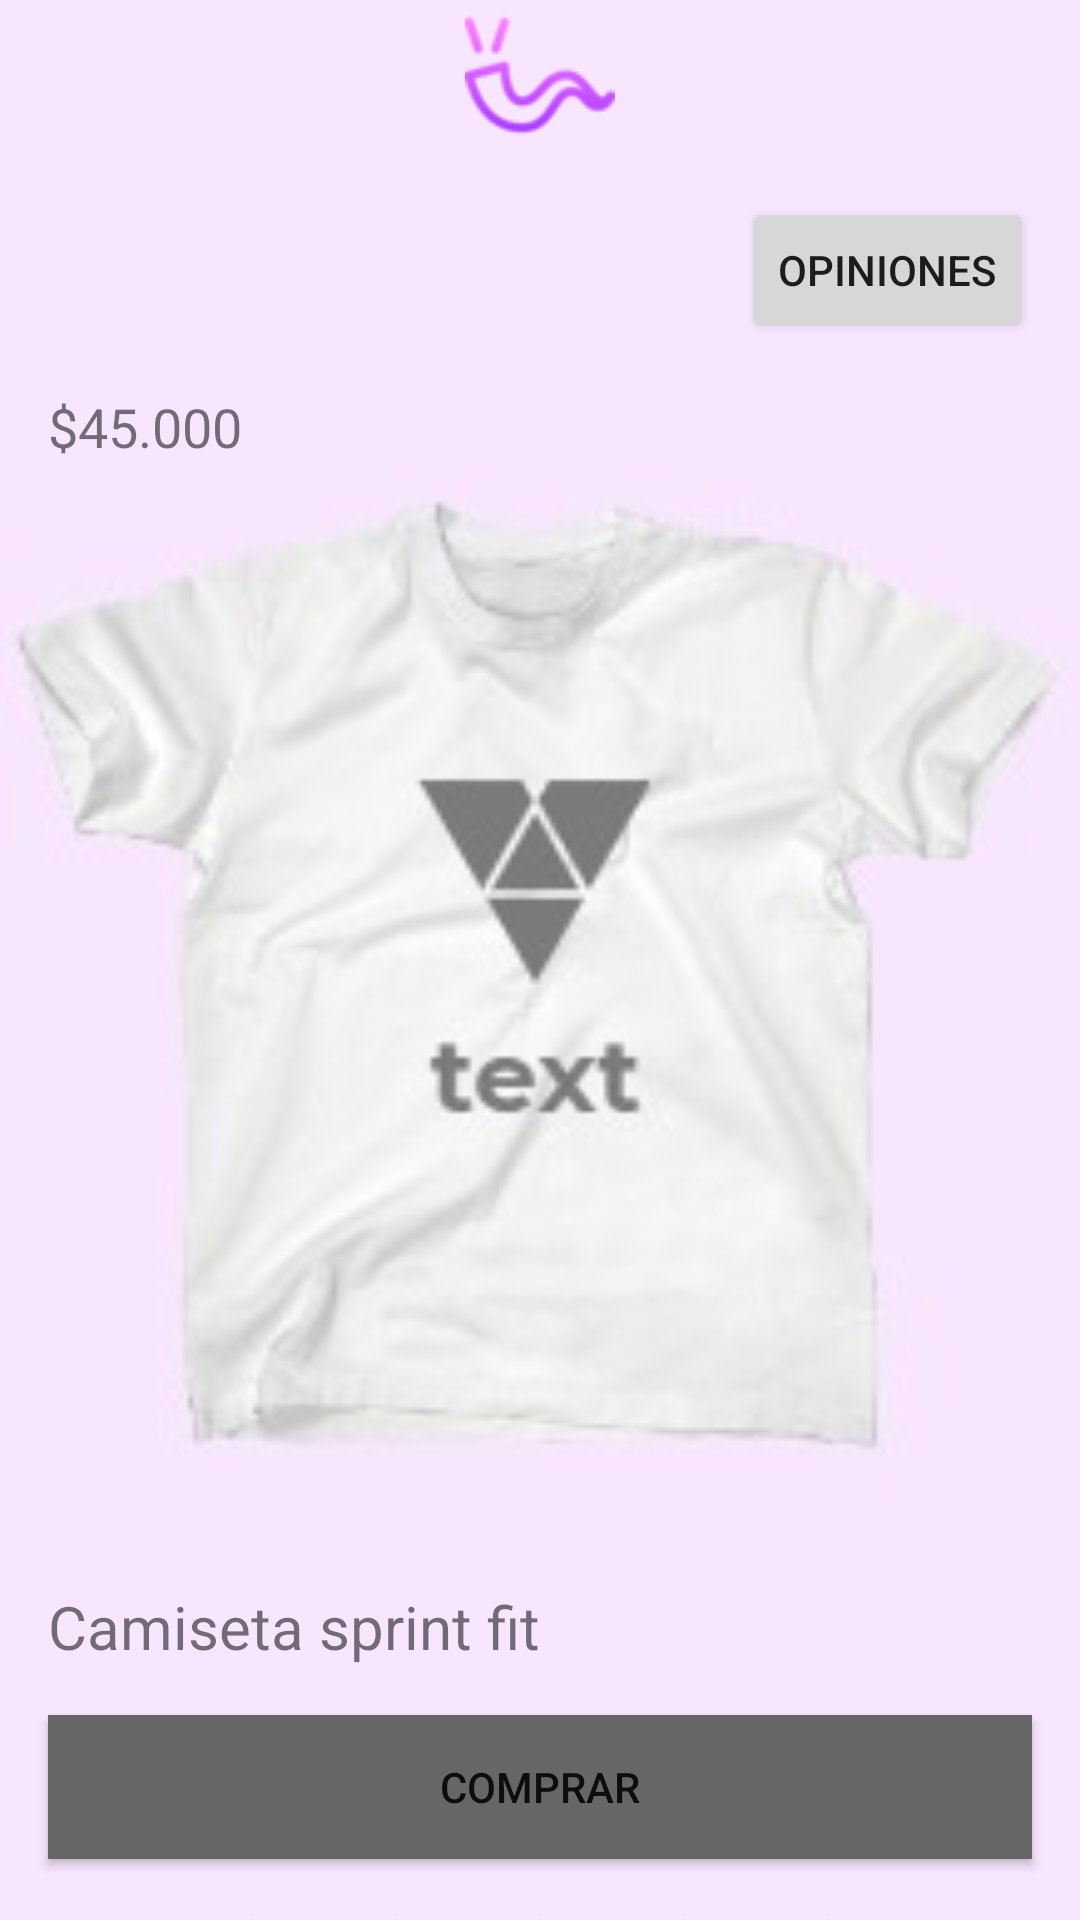

Here is an Android app screen rendered from its layout file. Give the layout XML and the strings, colors and styles it references.
<!-- AndroidManifest.xml: application theme Theme.FashionMagic -->
<!-- res/layout/comprar.xml -->
<?xml version="1.0" encoding="utf-8"?>
<androidx.constraintlayout.widget.ConstraintLayout
    xmlns:android="http://schemas.android.com/apk/res/android"
    xmlns:app="http://schemas.android.com/apk/res-auto"
    xmlns:tools="http://schemas.android.com/tools"
    android:id="@+id/main"
    android:layout_width="match_parent"
    android:layout_height="match_parent"
    android:orientation="vertical"
    android:background="#F8E6FF"
    tools:context=".MainActivity2">

    <ImageView
        android:id="@+id/logoImage"
        android:layout_width="wrap_content"
        android:layout_height="wrap_content"
        android:src="@drawable/image1329"
        app:layout_constraintTop_toTopOf="parent"
        app:layout_constraintStart_toStartOf="parent"
        app:layout_constraintEnd_toEndOf="parent"
        tools:layout_editor_absoluteY="20dp"/>

    <Button
        android:id="@+id/buttonOpiniones"
        android:layout_width="wrap_content"
        android:layout_height="wrap_content"
        android:layout_margin="16dp"
        android:text="Opiniones"
        app:layout_constraintTop_toBottomOf="@id/logoImage"
        app:layout_constraintEnd_toEndOf="parent"/>

    <TextView
        android:id="@+id/textPrice"
        android:layout_width="wrap_content"
        android:layout_height="wrap_content"
        android:layout_margin="16dp"
        android:text="$45.000"
        android:textSize="18sp"
        app:layout_constraintTop_toBottomOf="@id/buttonOpiniones"
        app:layout_constraintStart_toStartOf="parent"/>

    <ImageView
        android:id="@+id/imageShirt"
        android:layout_width="match_parent"
        android:layout_height="wrap_content"
        android:adjustViewBounds="true"
        android:src="@drawable/image31"
        android:contentDescription="Camiseta sprint fit"
        app:layout_constraintTop_toBottomOf="@id/textPrice"
        app:layout_constraintStart_toStartOf="parent"
        app:layout_constraintEnd_toEndOf="parent"/>

    <TextView
        android:id="@+id/textProductName"
        android:layout_width="wrap_content"
        android:layout_height="wrap_content"
        android:text="Camiseta sprint fit"
        android:textSize="20sp"
        android:layout_margin="16dp"
        app:layout_constraintTop_toBottomOf="@id/imageShirt"
        app:layout_constraintStart_toStartOf="parent"/>

    <Button
        android:id="@+id/buttonComprar"
        android:layout_width="match_parent"
        android:layout_height="wrap_content"
        android:text="Comprar"
        android:layout_margin="16dp"
        android:background="#666666"
        app:layout_constraintTop_toBottomOf="@id/textProductName"
        app:layout_constraintStart_toStartOf="parent"
        app:layout_constraintEnd_toEndOf="parent"/>

    <LinearLayout
        android:layout_width="match_parent"
        android:layout_height="wrap_content"
        android:orientation="horizontal"
        android:gravity="center"
        android:layout_margin="16dp"
        app:layout_constraintTop_toBottomOf="@id/buttonComprar"
        app:layout_constraintStart_toStartOf="parent"
        app:layout_constraintEnd_toEndOf="parent">

        <RatingBar
            android:id="@+id/ratingBar"
            android:layout_width="wrap_content"
            android:layout_height="wrap_content"
            android:numStars="5"
            android:stepSize="1.0"/>
    </LinearLayout>

</androidx.constraintlayout.widget.ConstraintLayout>
<!-- resources referenced by this layout -->
<resources>
  <!-- drawable image1329: png bitmap (drawable, 2764 bytes) -->
  <!-- drawable image31: jpg bitmap (drawable, 7648 bytes) -->
  <style name="Theme.FashionMagic" parent="android:Theme.Material.Light.NoActionBar" />
</resources>
